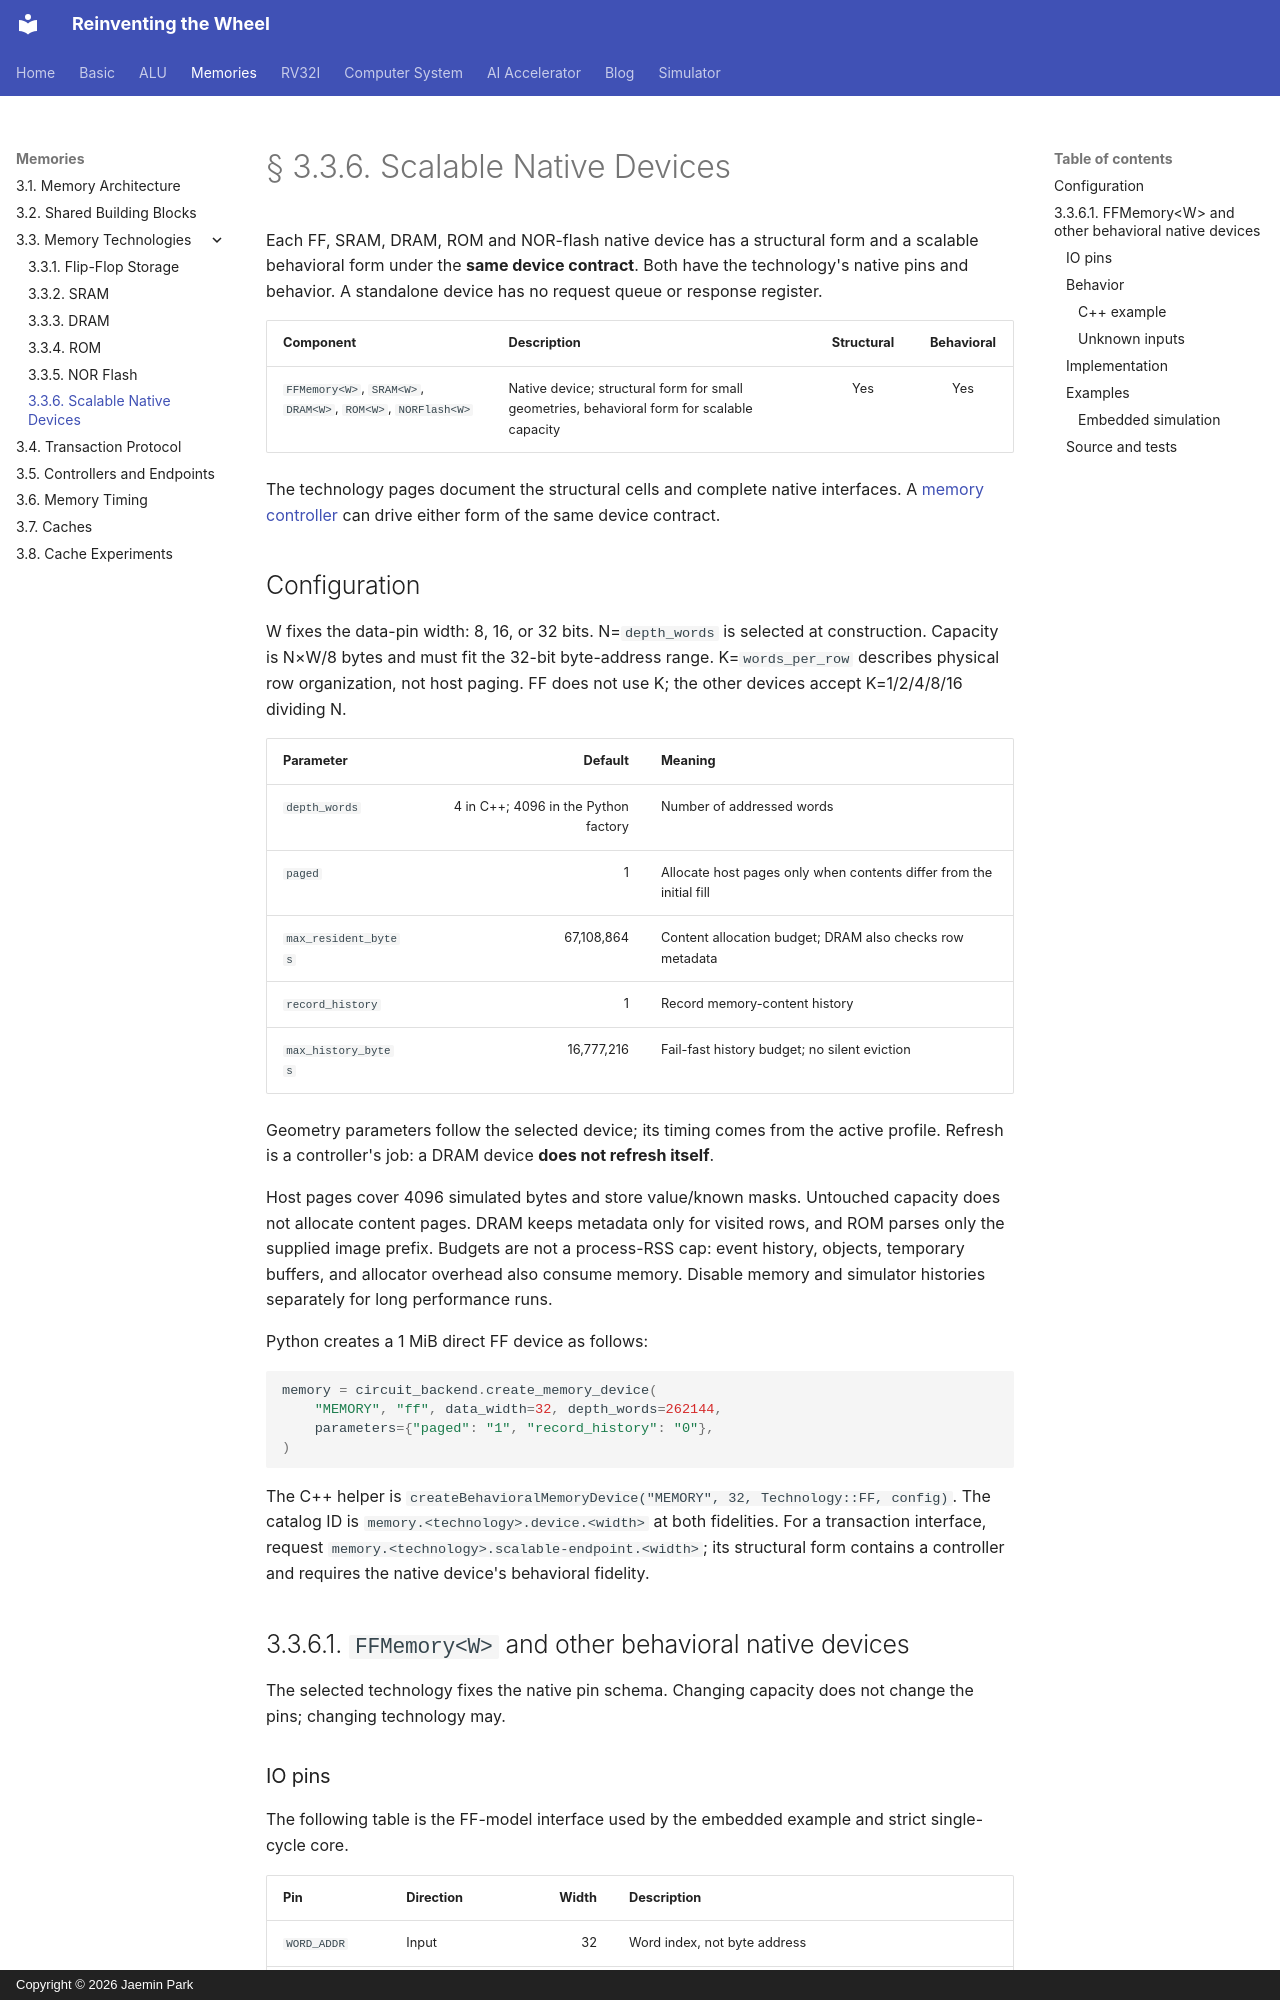

repository: arnold518/reinventing-the-wheel · page: memory/technologies/scalable/index.html · generator: mkdocs · copyright: Copyright © 2026 Jaemin Park

# § 3.3.6. Scalable Native Devices

Each FF, SRAM, DRAM, ROM and NOR-flash native device has a structural form and a scalable behavioral form under the **same device contract**. Both have the technology's native pins and behavior. A standalone device has no request queue or response register.

| Component | Description | Structural | Behavioral |
| --- | --- | :---: | :---: |
| `FFMemory<W>`, `SRAM<W>`, `DRAM<W>`, `ROM<W>`, `NORFlash<W>` | Native device; structural form for small geometries, behavioral form for scalable capacity | Yes | Yes |

The technology pages document the structural cells and complete native interfaces. A [memory controller](../controllers.md) can drive either form of the same device contract.

## Configuration

W fixes the data-pin width: 8, 16, or 32 bits. N=`depth_words` is selected at construction. Capacity is N×W/8 bytes and must fit the 32-bit byte-address range. K=`words_per_row` describes physical row organization, not host paging. FF does not use K; the other devices accept K=1/2/4/8/16 dividing N.

| Parameter | Default | Meaning |
| --- | ---: | --- |
| `depth_words` | 4 in C++; 4096 in the Python factory | Number of addressed words |
| `paged` | 1 | Allocate host pages only when contents differ from the initial fill |
| `max_resident_bytes` | 67,108,864 | Content allocation budget; DRAM also checks row metadata |
| `record_history` | 1 | Record memory-content history |
| `max_history_bytes` | 16,777,216 | Fail-fast history budget; no silent eviction |

Geometry parameters follow the selected device; its timing comes from the active profile. Refresh is a controller's job: a DRAM device **does not refresh itself**.

Host pages cover 4096 simulated bytes and store value/known masks. Untouched capacity does not allocate content pages. DRAM keeps metadata only for visited rows, and ROM parses only the supplied image prefix. Budgets are not a process-RSS cap: event history, objects, temporary buffers, and allocator overhead also consume memory. Disable memory and simulator histories separately for long performance runs.

Python creates a 1 MiB direct FF device as follows:

```python
memory = circuit_backend.create_memory_device(
    "MEMORY", "ff", data_width=32, depth_words=262144,
    parameters={"paged": "1", "record_history": "0"},
)
```

The C++ helper is `createBehavioralMemoryDevice("MEMORY", 32, Technology::FF, config)`. The catalog ID is `memory.<technology>.device.<width>` at both fidelities. For a transaction interface, request `memory.<technology>.scalable-endpoint.<width>`; its structural form contains a controller and requires the native device's behavioral fidelity.

## 3.3.6.1. `FFMemory<W>` and other behavioral native devices

The selected technology fixes the native pin schema. Changing capacity does not change the pins; changing technology may.

### IO pins

The following table is the FF-model interface used by the embedded example and strict single-cycle core.

| Pin | Direction | Width | Description |
| --- | --- | ---: | --- |
| `WORD_ADDR` | Input | 32 | Word index, not byte address |
| `WRITE_DATA` | Input | W | Positioned store bits |
| `WRITE_MASK` | Input | W/8 | Enabled byte lanes |
| `WE`, `READ_EN` | Input | 1 | Rising-edge write enable; asynchronous read enable |
| `CLK`, `RST` | Input | 1 | Write clock; active-high storage reset |
| `READ_DATA` | Output | W | Selected word, or zero when disabled/out of range |
| `FAULT` | Output | 1 | Invalid active access; X for unknown required controls |

Other models expose the complete interfaces in [SRAM](sram.md), [DRAM](dram.md), [ROM](rom.md), and [NOR flash](nor-flash.md), including DRAM `ROW_OPEN` and flash `WRITE_ENABLED`. They do not expose REQ/RSP pins. A universal requester connects to a matching technology controller, not directly to these native pins.
